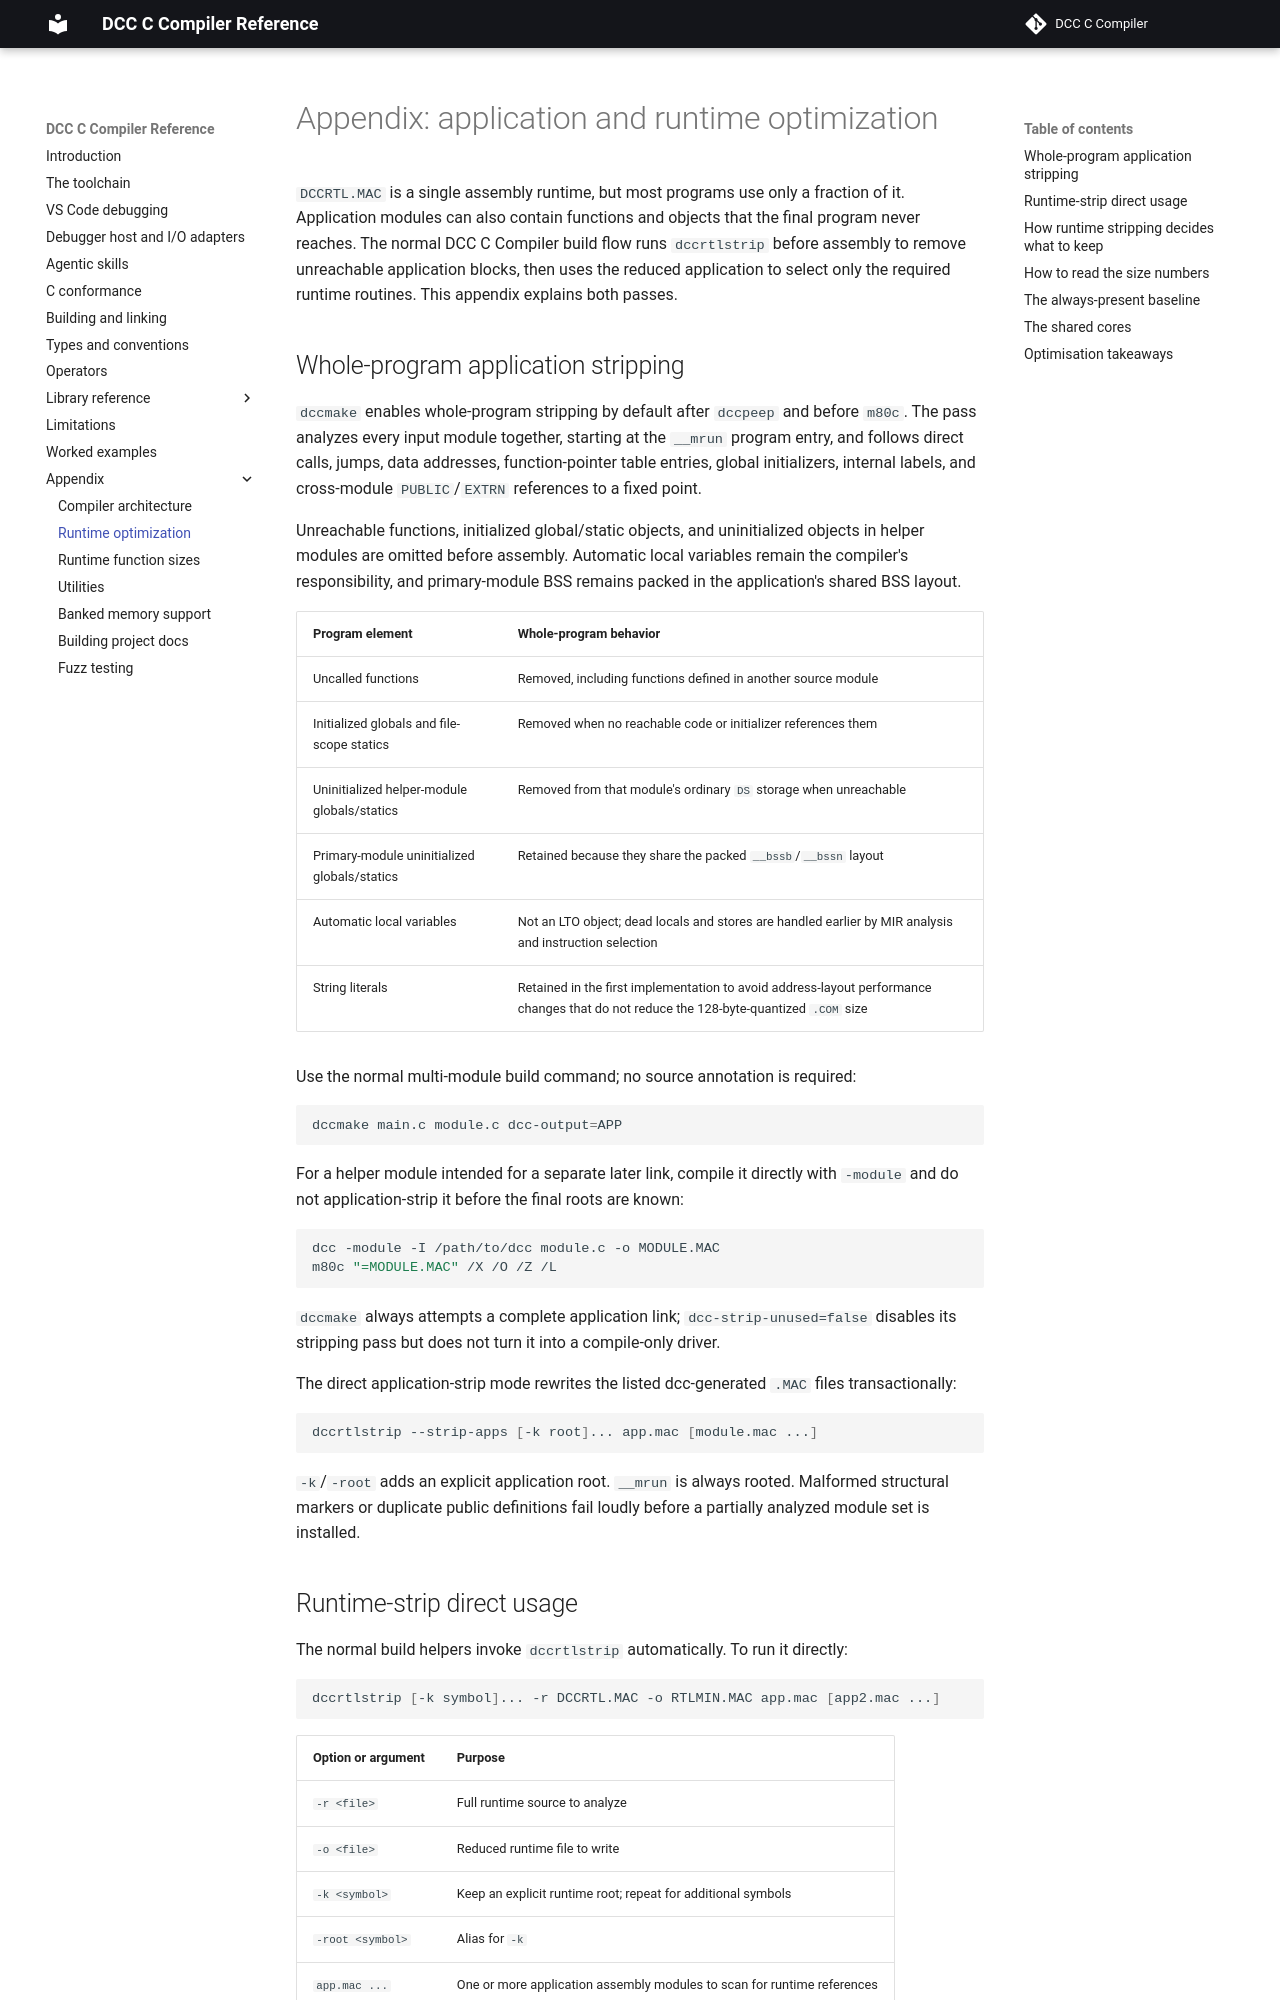

repository: gloveboxes/dcc · page: appendix/01-dccrtlstrip/index.html · generator: mkdocs

# Appendix: runtime optimization

`DCCRTL.MAC` is a single ~16,560-line runtime, but most programs use only a
fraction of it. The normal dcc build flow runs `dccrtlstrip` before the final
L80 link to remove unreferenced routines. This appendix explains how it decides
what to keep and what each library feature costs in code size once its
transitive dependencies are linked.

## How `dccrtlstrip` decides what to keep

Most library names in the standard headers are ordinary C identifiers. During
code generation, dcc maps well-known library calls to short internal assembler
labels (for example `memcpy` becomes `__mcpy`, `strlen` becomes `__slen`). Do
not write those short names yourself; include the header and call the C
function. These internal names are what `dccrtlstrip` sees when it scans the
generated `.MAC` file.

`dccrtlstrip` is a conservative dead-block eliminator that runs **before** L80
linking. Its flow:

1. **Split into blocks.** `DCCRTL.MAC` is split into blocks delimited by
   `public` directives. A run of consecutive `public` lines becomes a shared
   *prelude* block, and each real public label after it becomes its own block
   that *depends* on the prelude. Everything before the first `public` (the
   `org 100h`, the `extrn` declarations, the `errno` EQUs, `HDRSIZE`) is an
   unconditional preamble.
2. **Scan the app for references.** For each app `.mac`, opcodes are parsed and
   their symbol operands recorded as *roots* (`extrn`, `call`, `jp`, `jr`, `dw`,
   and `ld` forms). A fallback whole-token scan also treats any exact mention of
   a known runtime symbol as a root.
3. **Mark reachable blocks.** `start` is forced as a root. Each root's owning
   block (plus its prelude) is kept, then the kept blocks are re-scanned for
  further references, iterating to a fixpoint. **Transitive runtime-to-runtime
  dependencies are therefore linked automatically.**
4. **Write the output.** The preamble is emitted unconditionally, then only the
   kept blocks; `public` lines are filtered so only kept symbols are
   re-declared.

### Design consequences

- **Transitivity is automatic** — keeping `_printf` re-scans its body and links
  the `pf_*` helpers; keeping a float op links the classify helpers.
- **The fallback scan is deliberately over-conservative** — any mention of a
  runtime symbol's exact name keeps it, which is why float `printf` (`_pffio`)
  is reliably retained when `-ffloatio` is used.
- **Unused features cost nothing** — a program that never does `float`
  arithmetic keeps none of the float blocks.
